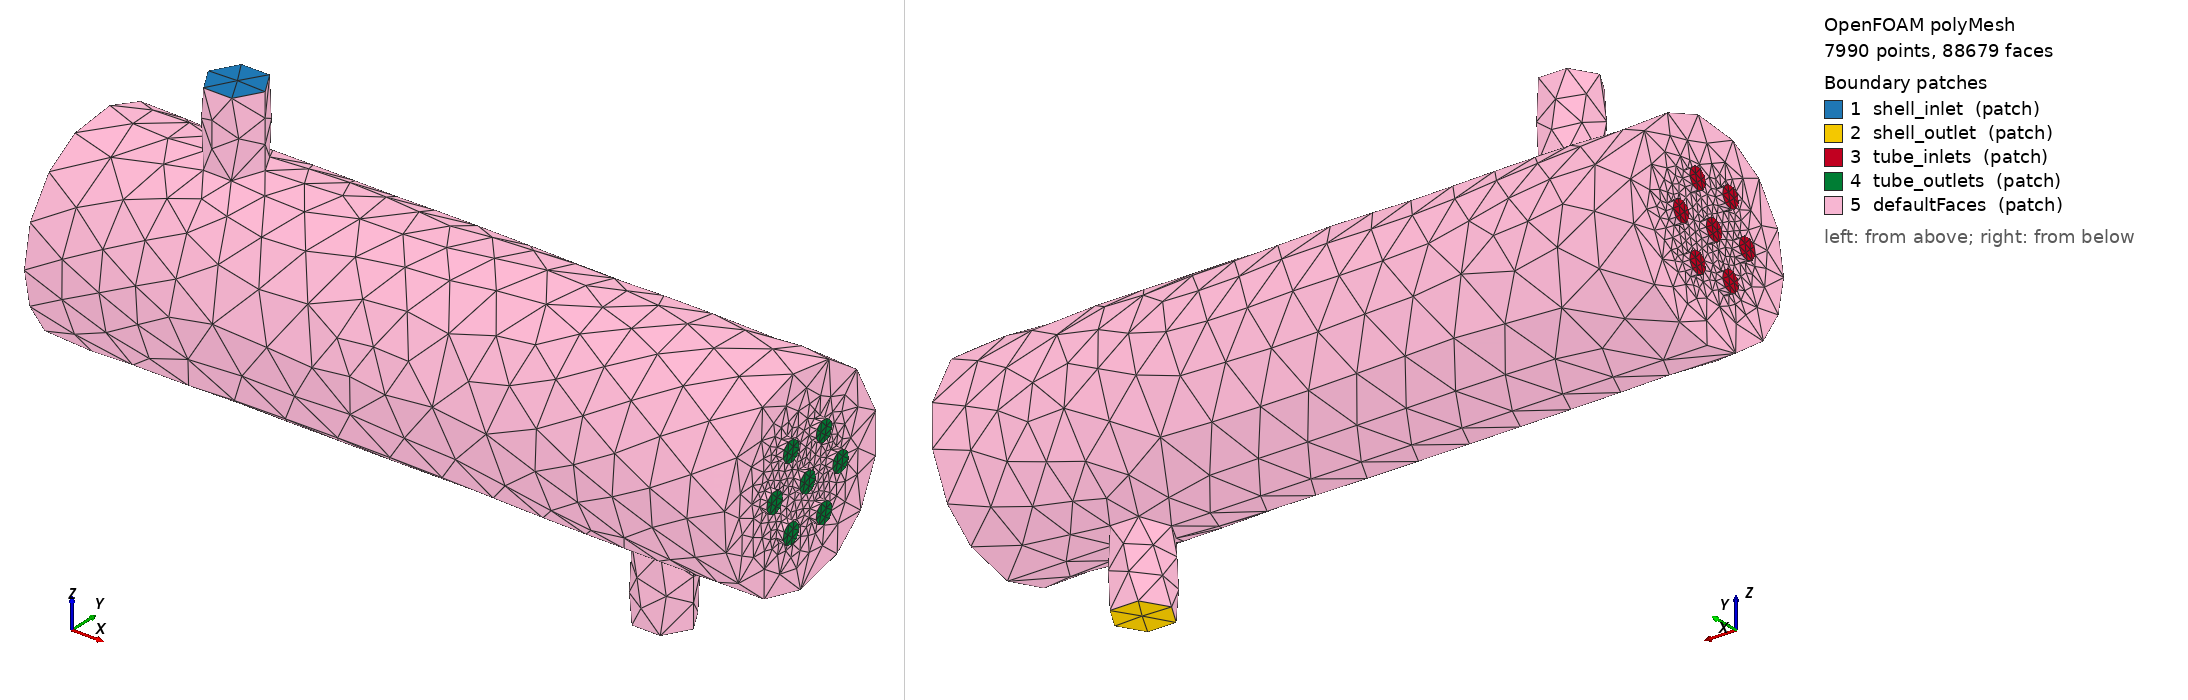

OpenFOAM case: the committed polyMesh, 7990 points, 88679 faces. Boundary patches (legend numbers): 1 shell_inlet (patch), 2 shell_outlet (patch), 3 tube_inlets (patch), 4 tube_outlets (patch), 5 defaultFaces (patch). Left view from above one corner, right view from below the opposite corner. Boundary conditions: 0 field file(s) under 0/; 0 of 5 drawn patches have an entry in a shipped field file.

=== constant/polyMesh/boundary ===
/*--------------------------------*- C++ -*----------------------------------*\
| =========                 |                                                 |
| \\      /  F ield         | OpenFOAM: The Open Source CFD Toolbox           |
|  \\    /   O peration     | Version:  2512                                  |
|   \\  /    A nd           | Website:  www.openfoam.com                      |
|    \\/     M anipulation  |                                                 |
\*---------------------------------------------------------------------------*/
FoamFile
{
    version     2.0;
    format      ascii;
    arch        "LSB;label=32;scalar=64";
    class       polyBoundaryMesh;
    location    "constant/polyMesh";
    object      boundary;
}
// * * * * * * * * * * * * * * * * * * * * * * * * * * * * * * * * * * * * * //

5
(
    shell_inlet
    {
        type            patch;
        nFaces          6;
        startFace       86897;
    }
    shell_outlet
    {
        type            patch;
        nFaces          6;
        startFace       86903;
    }
    tube_inlets
    {
        type            patch;
        nFaces          91;
        startFace       86909;
    }
    tube_outlets
    {
        type            patch;
        nFaces          91;
        startFace       87000;
    }
    defaultFaces
    {
        type            patch;
        nFaces          1588;
        startFace       87091;
    }
)

// ************************************************************************* //


=== system/controlDict ===
FoamFile
{
    version     2.0;
    format      ascii;
    class       dictionary;
    object      controlDict;
}

application     chtMultiRegionSimpleFoam;

startFrom       startTime;
startTime       0;

stopAt          endTime;
endTime         1000;

deltaT          1;

writeControl    timeStep;
writeInterval   100;

purgeWrite      0;
writeFormat     ascii;
writePrecision  6;
writeCompression off;
timeFormat      general;
timePrecision   6;

runTimeModifiable true;


Also in the case, not shown: constant/polyMesh/faces (numeric list); constant/polyMesh/neighbour (numeric list); constant/polyMesh/owner (numeric list); constant/polyMesh/points (numeric list).
